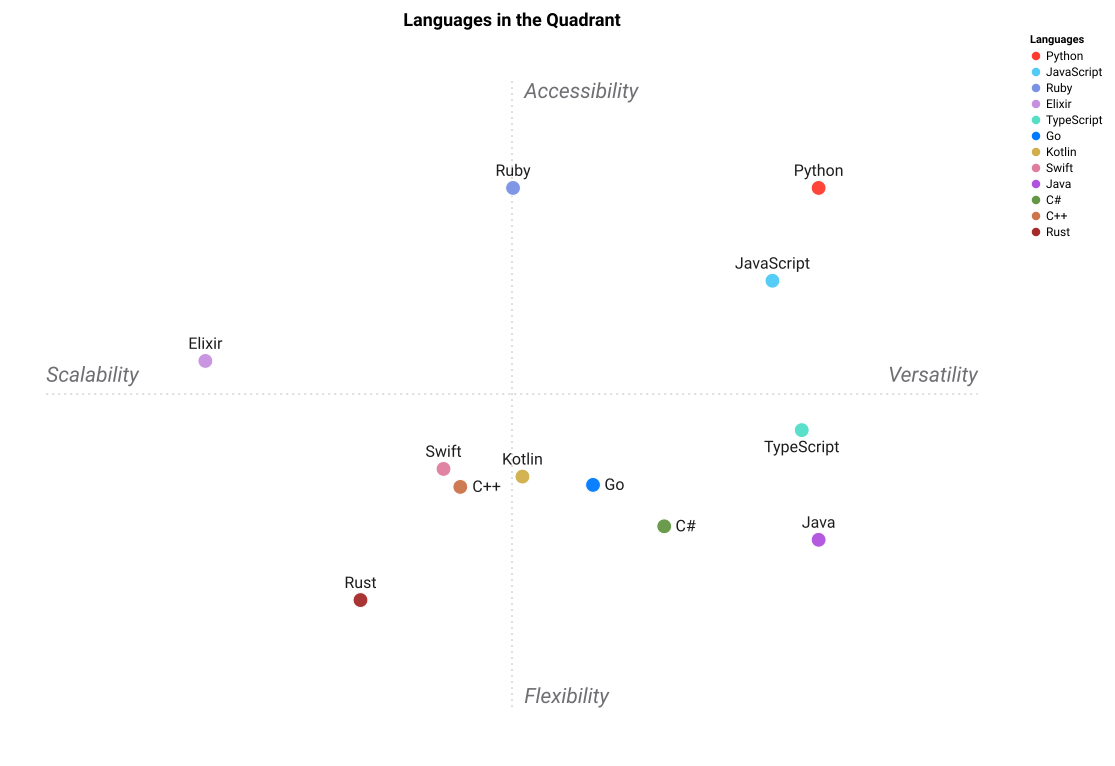

The table this chart was drawn from, first rows:
Language, Performance, Ease of Learning, Ecosystem, Concurrency, Type Safety, Job Market, Tooling
Python, 2, 5, 5, 2, 2, 5, 4
Rust, 5, 2, 3, 5, 5, 3, 4
Go, 4, 4, 4, 5, 4, 4, 4
JavaScript, 3, 4, 5, 3, 2, 5, 3
TypeScript, 3, 3, 5, 3, 4, 5, 4
Java, 4, 3, 5, 4, 4, 5, 5
C++, 5, 1, 4, 4, 3, 4, 3
C#, 4, 3, 4, 4, 4, 4, 5
Ruby, 2, 4, 3, 2, 2, 3, 3
Kotlin, 4, 3, 4, 4, 4, 3, 4
Swift, 4, 3, 3, 4, 4, 3, 4
Elixir, 3, 3, 2, 5, 3, 2, 3
